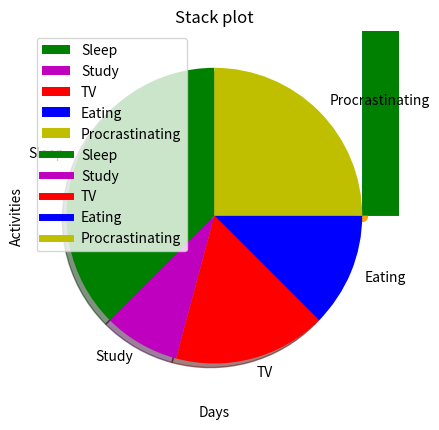
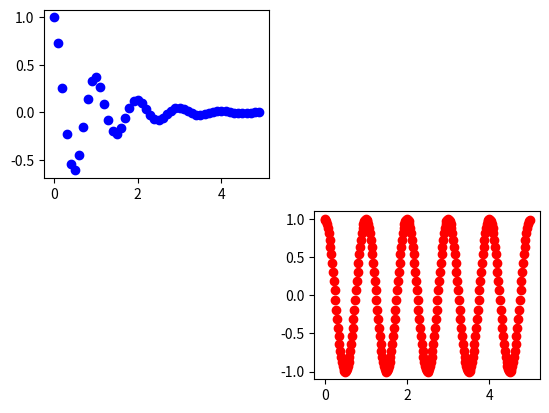

These figures' Python source, in order:
import matplotlib.pyplot as plt

# Histogram - ranges of values grouped together to make bars
ages = [22,55,36,45,21,67,45,23,89,11,33,67,88,67,89,12,6,9,48,68,18]
bins = [0, 10, 20, 30, 40, 50, 60, 70, 80, 90, 100]

plt.hist(ages,bins,histtype="bar", rwidth=0.8)
plt.xlabel("Age Interval")
plt.ylabel("Frequency")
plt.title("Histogram")
plt.show()

# Scatter Plot
x = [1,2,3,4,5,6,7,8,9]
y = [0,1,0,1,0,1,0,1,0]

plt.scatter(x,y, color="orange",marker="o",s=50)
plt.xlabel("X axis")
plt.ylabel("Y axis")
plt.title("Scatter Plot")
plt.show()

# Pie chart
activities = ["Sleep","Study","TV","Eating","Procrastinating"]
hours = [9,2,4,3,6]
clr = ["g","m","r","b","y"]

plt.pie(hours,labels=activities,colors=clr,startangle=90,shadow=True)
plt.title("Day Chart")
plt.show()

# Stack Plot
days = [1,2,3,4,5]

sleep = [7,8,6,8,10]
study = [2,1,3,2,0]
tv = [2,4,3,4,6]
eating = [2,3,3,1,3]
procrastinating = [11,8,9,9,5]

# Making plots for legend with colors
plt.plot([],[], color="g",label="Sleep",linewidth=5)
plt.plot([],[], color="m",label="Study",linewidth=5)
plt.plot([],[], color="r",label="TV",linewidth=5)
plt.plot([],[], color="b",label="Eating",linewidth=5)
plt.plot([],[], color="y",label="Procrastinating",linewidth=5)
# Colors should match ^ v
plt.stackplot(days,sleep,study,tv,eating,procrastinating, colors = clr)
plt.xlabel("Days")
plt.ylabel("Activities")
plt.title("Stack plot")
plt.legend()
plt.show()


import numpy as np

def f(t):
    return np.exp(-t)*np.cos(2*np.pi*t)

t1 = np.arange(0,5,0.1)
# divides screen into grid to display different plots
plt.figure()
# This would make it 2x2 and put this plot at position 1
plt.subplot(221)
plt.plot(t1,f(t1),"bo")

# Cosine graph
def f1(t):
    return np.cos(2*np.pi*t)

t2 = np.arange(0,5,0.02)
# This would make it 2x2 and put this plot at position 4
plt.subplot(224)
plt.plot(t2,f1(t2),"ro")

plt.show()

